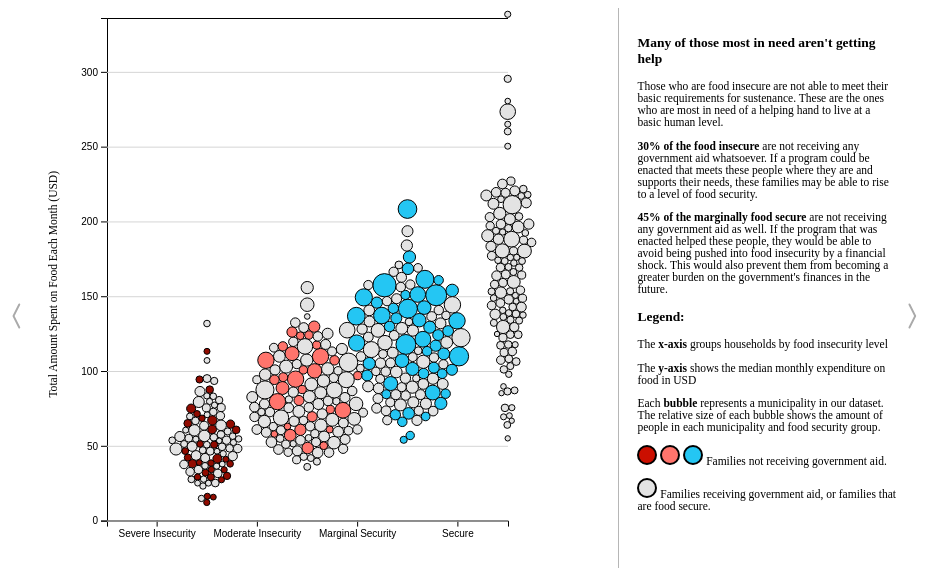
D3 v5 page, settled after 360 driven frames (6 s of simulated time); the page loaded 1 data file(s).


      let box = document.querySelector(".bubble-box");
      let width = box.clientWidth;
      let height = box.clientHeight*0.9;
      console.log(width);
      console.log(height);
      const margin = [0, 0, 50, 180];

      let svg = d3
        .select(".bubble-box")
        .append("svg")
        .attr("height", height)
        .attr("width", width);

      d3.csv("data_files/food_cost_data.csv").then((data) => {
        console.log(data);
        // let sectors = Array.from(new Set(data.map((d) => d.cari_category)));
        // console.log(sectors)
        let sectors = [
          "Severe Insecurity",
          "Moderate Insecurity",
          "Marginal Security",
          "Secure",
        ];

        let xScale = d3
          .scaleBand()
          .domain(sectors)
          .range([margin[3], width - margin[1]]);
        var x_axis = d3.axisBottom().scale(xScale);
        var xAxisTranslate = height - margin[2] + 10;
        svg
          .append("g")
          .attr("transform", "translate(-105, " + xAxisTranslate + ")")
          .call(x_axis);

        let yScale = d3
          .scaleLinear()
          .domain(d3.extent(data.map((d) => +d["cost_food_total"])))
          .domain([0, 1600000 * 0.00021])
          .range([height - margin[2], margin[0]]);
        var y_axis = d3.axisLeft().scale(yScale);
        svg.append("g").attr("transform", "translate(75, 10)").call(y_axis);

        svg
          .append("text")
          .attr("class", "y label")
          .attr("text-anchor", "middle")
          .attr("y", 6)
          .attr("dy", ".75em")
          .attr("transform", "rotate(-90), translate(-" + height / 2 + ", 10)")
          .text("Total Amount Spent on Food Each Month (USD)");

        const yAxisGrid = d3
          .axisLeft(yScale)
          .tickSize(-width + margin[3] + margin[1])
          .tickFormat("")
          .ticks(10);
        svg
          .append("g")
          .attr("class", "y axis-grid")
          .attr("transform", "translate(75, 10)")
          .call(yAxisGrid);

        // let color = d3.scaleOrdinal().domain(sectors).range(["#910b00", "#ff1200", "#24c6f3", "#e3e3e3"]);
        function color(cari, aid) {
          if (aid > 0.6) {
            return "#e3e3e3";
          } else {
            cari_colors = ["#910b00", "#ff746c", "#24c6f3", "#e3e3e3"];
            return cari_colors[sectors.indexOf(cari)];
          }
        }

        let marketcapDomain = d3.extent(data.map((d) => +d["household_size"]));

        var size_constaint = Math.min(width / 50, height / 30);
        console.log(width / 45, height / 30);
        let size = d3
          .scaleSqrt()
          .domain(marketcapDomain)
          .range([(size_constaint / 13) * 3, size_constaint]);
        svg
          .selectAll(".circ")
          .data(data)
          .enter()
          .append("circle")
          .attr("class", "circ")
          .attr("stroke", "black")
          .attr("fill", (d) => color(d.cari_category, d.government_assistance))
          .attr("r", (d) => size(d["household_size"]))
          .attr("cx", (d) => xScale(d.cari_category))
          .attr("cy", (d) => yScale(d.cost_food_total * 0.00021));

        let simulation = d3
          .forceSimulation(data)
          .force(
            "x",
            d3
              .forceX((d) => {
                return xScale(d.cari_category) - 5;
              })
              .strength(0.2)
          )
          .force(
            "y",
            d3
              .forceY(function (d) {
                return yScale(d.cost_food_total * 0.00021);
              })
              .strength(1)
          )
          .force(
            "collide",
            d3.forceCollide((d) => {
              return size(d["household_size"]);
            })
          )
          .alphaDecay(0)
          .alpha(0.3)
          .on("tick", tick);

        function tick() {
          d3.selectAll(".circ")
            .attr("cx", (d) => d.x)
            .attr("cy", (d) => d.y);
        }

        let init_decay = setTimeout(function () {
          console.log("start alpha decay");
          simulation.alphaDecay(0.03);
        }, 1000);
      });

      // URL PARAMETERS
      function updateTimelinelinks(param_str) {
        var buttons_before = document.querySelectorAll(".timeline-button-before");
        var buttons_after = document.querySelectorAll(".timeline-button");

        for (var i = 0; i < buttons_before.length; i++) {
          var button = buttons_before[i]
          var cur_href_no_params = button.href.split("?")[0]
          button.setAttribute("href", cur_href_no_params + param_str);
        }

        for (var i = 0; i < buttons_after.length; i++) {
          var button = buttons_after[i]
          var cur_href_no_params = button.href.split("?")[0]
          button.setAttribute("href", cur_href_no_params + param_str);
        }
      }
      const queryString = window.location.search;
      const urlParams = new URLSearchParams(queryString);
      const dpt_select = urlParams.get("dpt");

      var back_url = "./beeswarm_example.html";
      var next_url = "./bubble_slide_gov_aid.html";
      if (!!dpt_select) {
        back_url = back_url + "?dpt=" + dpt_select;
        next_url = next_url + "?dpt=" + dpt_select;
        updateTimelinelinks("?dpt=" + dpt_select);

      }

      document.getElementById("back_button").href = back_url;
      document.getElementById("next_button").href = next_url;
    
// ── bubbles_cari.js
export class BubbleChart {
    constructor(svg_id, width, height, type="cari") {
        // set the dimensions and margins of the graph
        this.width = width
        this.height = height
        this.type = type;

// append the svg object to the body of the page
        this.svg = d3.select(svg_id)
            .append("svg")
            .attr("width", this.width)
            .attr("height", this.height)
    }
    initialize_nodes(data) {
        this.data = data
        // A scale that gives a X target position for each group
        this.x_centers = d3.scaleOrdinal()
            .domain([4, 3, 2, 1])
            .range([this.width/10, this.width*3.5/10, this.width*6.5/10, this.width*9/10])


        // A color scale
        var color_cari = d3.scaleOrdinal()
            .domain([4, 3, 2, 1])
            .range(["#cb0f00", "#ff746c", "#24c6f3", "#0443a6"])

        var color_aid = d3.scaleOrdinal()
            .domain([false, true])
            .range(["#d52719", "#0443a6"])

        this.bubble_stroke_width = 1.5

        this.radius_size = this.width/130;

        // Initialize the circle: located at the center of each group area
        this.node = this.svg.append("g")
            .selectAll("circle")
            .data(data)
            .enter()
            .append("circle")
            .attr("r", this.radius_size)
            .attr("cx", this.width / 2)
            .attr("cy", this.height / 2)
            .style("fill", function (d) {
                if (this.type == "cari"){
                    return color_cari(d.group)
                } else {
                    return color_aid(d.aid)
                }
            }.bind(this))
            .style("fill-opacity", 0.8)
            .attr("stroke", "black")
            .style("stroke-width", this.bubble_stroke_width)
        // .call(d3.drag() // call specific function when circle is dragged
        //     .on("start", dragstarted)
        //     .on("drag", dragged)
        //     .on("end", dragended));

// Features of the forces applied to the nodes:
        this.simulation = d3.forceSimulation()
            .force("x", d3.forceX().strength(0.15).x(function (d) {
                if (d.group <3){
                    return this.width*0.57
                } else {
                    return this.width *0.42
                }
            }.bind(this)))
            .force("y", d3.forceY().strength(0.1).y(function(d){
                if (this.type == "cari") {
                    return this.height / 2
                } else {
                    if (d.aid) {
                        return this.height * 3.9 / 9
                    } else {
                        return this.height * 5.1 / 9
                    }
                }
            }.bind(this)))
            // .force("center", d3.forceCenter().x(this.width / 2).y(this.height / 2)) // Attraction to the center of the svg area
            .force("charge", d3.forceManyBody().strength(0.5)) // Nodes are attracted one each other of value is > 0
            .force("collide", d3.forceCollide().strength(0.5).radius(function (d){
                return this.radius_size + this.bubble_stroke_width/2
            }.bind(this)).iterations(2)) // Force that avoids circle overlapping

// Apply these forces to the nodes and update their positions.
// Once the force algorithm is happy with positions ('alpha' value is low enough), simulations will stop.
        this.simulation
            .nodes(data)
            .on("tick", function (d) {
                this.node
                    .attr("cx", function (d) {
                        return d.x;
                    })
                    .attr("cy", function (d) {
                        return d.y;
                    })
            }.bind(this))
            .on("end", function (){
                console.log("finished")
                this.move_nodes(this.data)
            }.bind(this));;

        function dragstarted(d) {
            if (!d3.event.active) simulation.alphaTarget(.03).restart();
            d.fx = d.x;
            d.fy = d.y;
        }

        function dragged(d) {
            d.fx = d3.event.x;
            d.fy = d3.event.y;
        }

        function dragended(d) {
            if (!d3.event.active) simulation.alphaTarget(.03);
            d.fx = null;
            d.fy = null;
        }
    }

    move_nodes(data) {
        // Features of the forces applied to the nodes:
        this.simulation = d3.forceSimulation()
            .force("x", d3.forceX().strength(0.1).x(function (d) {
                return this.x_centers(d.group)
            }.bind(this)))
            .force("y", d3.forceY().strength(0.06).y(function(d){
                if (this.type == "cari") {
                    return this.height / 2
                } else {
                    if (d.aid) {
                        return this.height * 3.5 / 9
                    } else {
                        return this.height * 5.5 / 9
                    }
                }
            }.bind(this)))
            // .force("center", d3.forceCenter().x(this.width / 2).y(this.height / 2)) // Attraction to the center of the svg area
            .force("charge", d3.forceManyBody().strength(0.1)) // Nodes are attracted one each other of value is > 0
            .force("collide", d3.forceCollide().strength(1.0).radius(function (d){
                return this.radius_size + this.bubble_stroke_width/2
            }.bind(this)).iterations(2))
            .alpha(0.6)// Force that avoids circle overlapping


// Apply these forces to the nodes and update their positions.
// Once the force algorithm is happy with positions ('alpha' value is low enough), simulations will stop.
        this.simulation
            .nodes(data)
            .on("tick", function (d) {
                this.node
                    .attr("cx", function (d) {
                        return d.x;
                    })
                    .attr("cy", function (d) {
                        return d.y;
                    })
            }.bind(this));

        // x axis labels
        let sectors = ["Severe Insecurity", "Moderate Insecurity",  "Marginal Security", "Secure"]
        let xScale = d3
            .scaleBand()
            .domain(sectors)
            .range([0, this.width]);

        var x_axis = d3.axisTop()
            .scale(xScale);

        var xAxisTranslate = this.height-50;
        this.svg.append("g")
            .attr("transform", "translate(0, " + xAxisTranslate  +")")
            .call(x_axis)
            .append("text")
            .attr("font-size","18")
            .attr("fill", "black")
            .attr("x", (this.width / 2))
            .attr("y", 20) //set your y attribute here
            .style("text-anchor", "middle")
            .text("Food Security Category");


        // bubble count labels
        let bubble_counts = [ "3.3M", "10.7M", "30.3M", "7.2M"]
        let lScale = d3
            .scaleBand()
            .domain(bubble_counts)
            .range([0, this.width]);
        var l_axis = d3.axisBottom()
            .scale(lScale)
        var lAxisTranslate = 50;
        this.svg.append("g")
            .attr("transform", "translate(0, " + lAxisTranslate  +")")
            .call(l_axis)
            .append("text")
            .attr("font-size","18")
            .attr("fill", "black")
            .attr("x", (this.width / 2))
            .attr("y", -10) //set your y attribute here
            .style("text-anchor", "middle")
            .text("Total Population in Category");

    }

}

### data: data_files/food_cost_data.csv
, cari_category, municipality, cost_food_total, household_size, government_assistance
0, Marginal Security, 8558, 495000, 22, 0.8571
1, Marginal Security, abrego, 503900, 54, 0.625
2, Marginal Security, acacias, 506500, 109, 0.5294
3, Marginal Security, aguazul, 534000, 92, 0.5172
4, Marginal Security, aldana, 687500, 44, 0.5
5, Marginal Security, alvarado, 488500, 48, 0.8571
6, Marginal Security, aranzazu, 377600, 42, 0.6154
7, Marginal Security, arauca, 409000, 124, 0.7317
8, Marginal Security, ariguani, 448800, 85, 0.6
9, Marginal Security, armenia, 435500, 188, 0.3889
10, Marginal Security, barrancabermeja, 593750, 73, 0.4545
11, Marginal Security, barranquilla, 645000, 569, 0.4444
12, Marginal Security, bogota__d_c_, 675500, 739, 0.3317
13, Marginal Security, bolivar, 368000, 89, 0.913
14, Marginal Security, bosconia, 650000, 62, 0.9444
15, Marginal Security, bucaramanga, 612600, 437, 0.4444
16, Marginal Security, caicedo, 358000, 88, 0.76
17, Marginal Security, calarca, 323300, 69, 0.5909
18, Marginal Security, caldas, 435250, 39, 0.7143
19, Marginal Security, cali, 550000, 496, 0.363
20, Marginal Security, candelaria, 446000, 50, 0.9231
21, Marginal Security, cartagena_de_indias, 692000, 382, 0.5238
22, Marginal Security, cartagena_del_chaira, 491000, 73, 0.7778
23, Marginal Security, cartago, 472800, 152, 0.5111
24, Marginal Security, chinu, 345000, 44, 0.6923
25, Marginal Security, coloso, 458000, 23, 1.0
26, Marginal Security, combita, 417500, 78, 0.6818
27, Marginal Security, cordoba, 238000, 30, 0.4545
28, Marginal Security, corozal, 388800, 50, 0.9333
29, Marginal Security, cumaribo, 650000, 130, 0.44
30, Marginal Security, dibulla, 638000, 79, 0.8947
31, Marginal Security, distraccion, 605750, 19, 0.75
32, Marginal Security, dosquebradas, 637000, 70, 0.3913
33, Marginal Security, el_carmen_de_bolivar, 416250, 72, 0.7895
34, Marginal Security, el_carmen_de_chucuri, 684900, 61, 0.7368
35, Marginal Security, el_guamo, 582000, 83, 0.8333
36, Marginal Security, florencia, 564000, 179, 0.6226
37, Marginal Security, fonseca, 377000, 60, 0.875
38, Marginal Security, fresno, 604500, 57, 0.6667
39, Marginal Security, fundacion, 454000, 93, 0.9565
40, Marginal Security, funza, 802500, 123, 0.5294
41, Marginal Security, gacheta, 560000, 57, 0.6667
42, Marginal Security, garzon, 560800, 93, 0.7083
43, Marginal Security, ginebra, 480500, 119, 0.5526
44, Marginal Security, girardota, 448500, 70, 0.3913
45, Marginal Security, guacari, 558000, 120, 0.3939
46, Marginal Security, ibague, 541000, 290, 0.5733
47, Marginal Security, istmina, 506500, 85, 0.9
48, Marginal Security, la_paz, 420000, 42, 0.6154
49, Marginal Security, leticia, 654000, 257, 0.5932
50, Marginal Security, los_cordobas, 420000, 15, 0.8
51, Marginal Security, malambo, 585000, 111, 0.7692
52, Marginal Security, manizales, 384550, 223, 0.5283
53, Marginal Security, mariquita, 463900, 70, 0.75
54, Marginal Security, marsella, 314000, 50, 0.5
55, Marginal Security, medellin, 500500, 454, 0.3065
56, Marginal Security, medio_atrato, 227000, 13, 0.4286
57, Marginal Security, mitu, 639750, 90, 0.45
58, Marginal Security, mocoa, 518000, 158, 0.6042
59, Marginal Security, mongua, 622000, 46, 0.7143
... 379 more rows